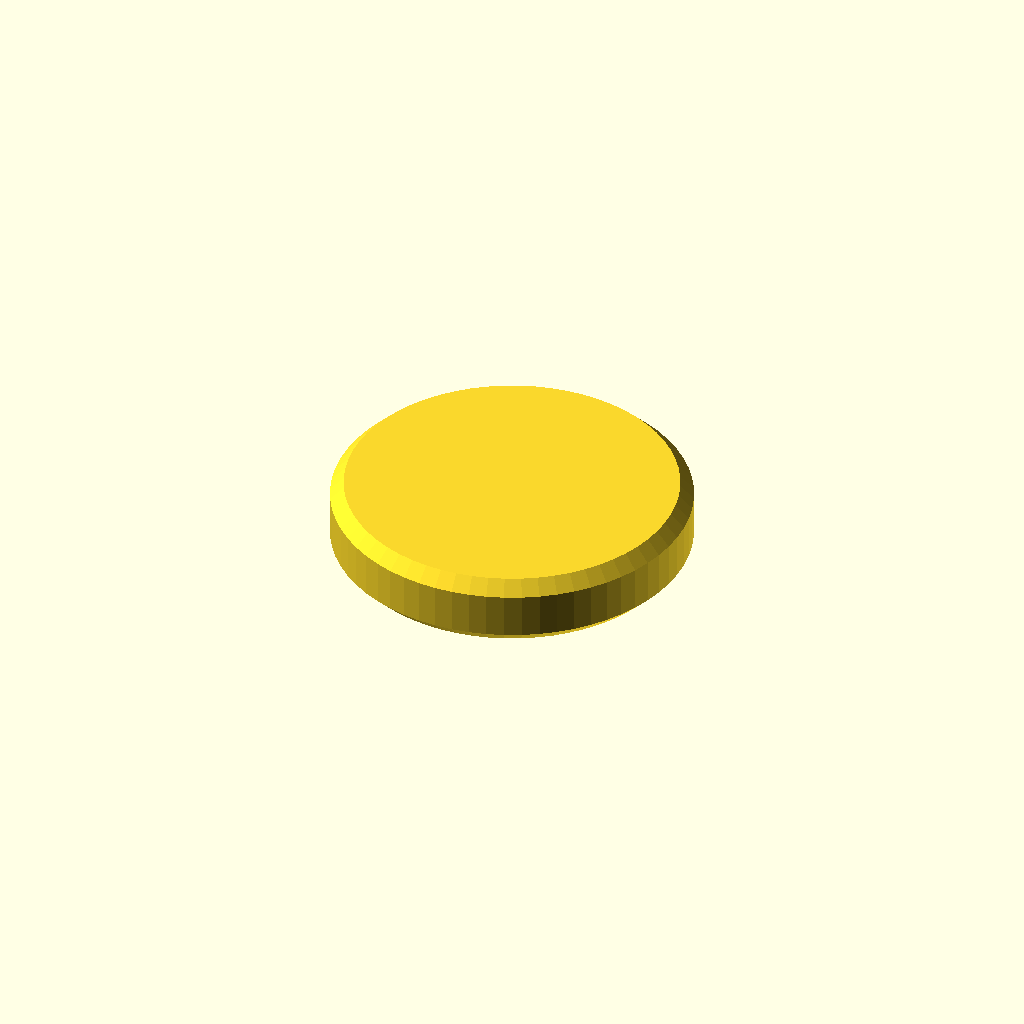
Cell 1 — every parameter at its default value.
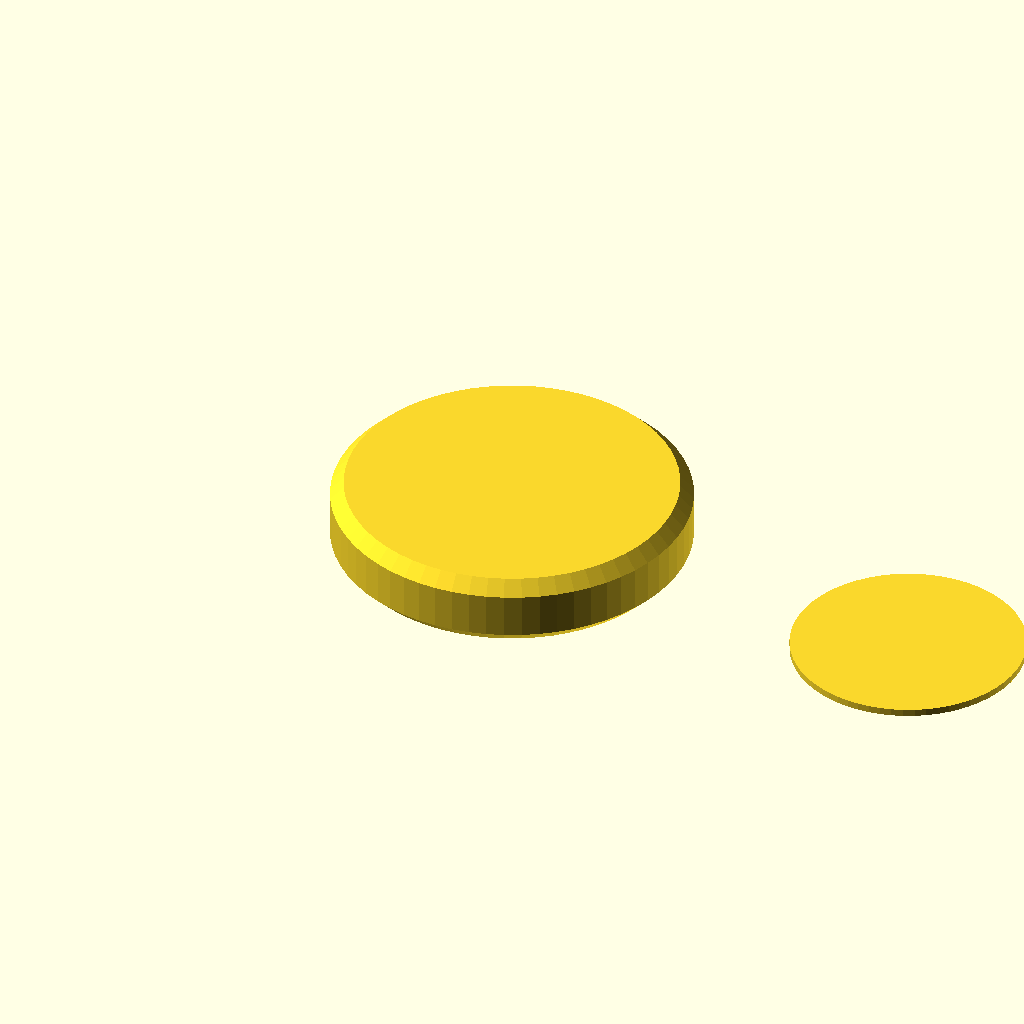
Cell 2: the same model with TAPPO = true.
All cells are drawn from one camera (rotation 55°, 0°, 25°, orthographic, colour scheme Cornfield), so only the parameter changes between them.
OpenSCAD source file modelli-3d/statuine/sorgenti/base-statuina.scad:
// ============================================================
// base-statuina.scad — base con sede del tag NFC
// ------------------------------------------------------------
// Cilindro Ø40 x 8 con la sede del tag a 1 mm dal fondo: fra
// tag e antenna restano 1 mm di base + 2 mm di piatto NFC.
// Sopra ci va il personaggio (statuina-orso.scad) oppure si
// incolla una figurina comprata.
//
// STAMPA: appoggiata sul piano. Mettere una pausa (M600 /
// "change filament") alla quota Z = ST_TAG_FONDO + ST_TAG_SEDE_H
// (2,0 mm): si appoggia il tag nella sede e si riprende.
// In alternativa stampare con TAPPO = true e incollare il
// dischetto dopo aver messo il tag.
// ============================================================
include <../../sorgenti/libreria.scad>

TAPPO = false;   // true = sede aperta sotto + tappo da incollare

base_statuina();
if (TAPPO) translate([ST_BASE_D + 8, 0, 0]) tappo_base();

module base_statuina() {
    difference() {
        corpo_base();
        sede_tag();
    }
}

module corpo_base() {
    // cilindro con smussi sopra e sotto: nessuno spigolo vivo
    hull() {
        translate([0, 0, 0])
            cylinder(h = 0.01, d = ST_BASE_D - 2*ST_SMUSSO);
        translate([0, 0, ST_SMUSSO])
            cylinder(h = ST_BASE_H - 2*ST_SMUSSO, d = ST_BASE_D);
        translate([0, 0, ST_BASE_H - 0.01])
            cylinder(h = 0.01, d = ST_BASE_D - 2*ST_SMUSSO);
    }
}

module sede_tag() {
    if (TAPPO) {
        // sede aperta verso il basso, si chiude col tappo
        translate([0, 0, -0.1])
            cylinder(h = ST_TAG_FONDO + ST_TAG_SEDE_H + 0.1, d = ST_TAG_SEDE_D);
    } else {
        translate([0, 0, ST_TAG_FONDO])
            cylinder(h = ST_TAG_SEDE_H, d = ST_TAG_SEDE_D);
    }
}

// Tappo da incollare quando non si usa la pausa in stampa.
module tappo_base() {
    cylinder(h = ST_TAG_FONDO - 0.2, d = ST_TAG_SEDE_D - 0.3);
}
Customizer parameters (derived from the source; name, type, default, range or options):
TAPPO: bool, default false
